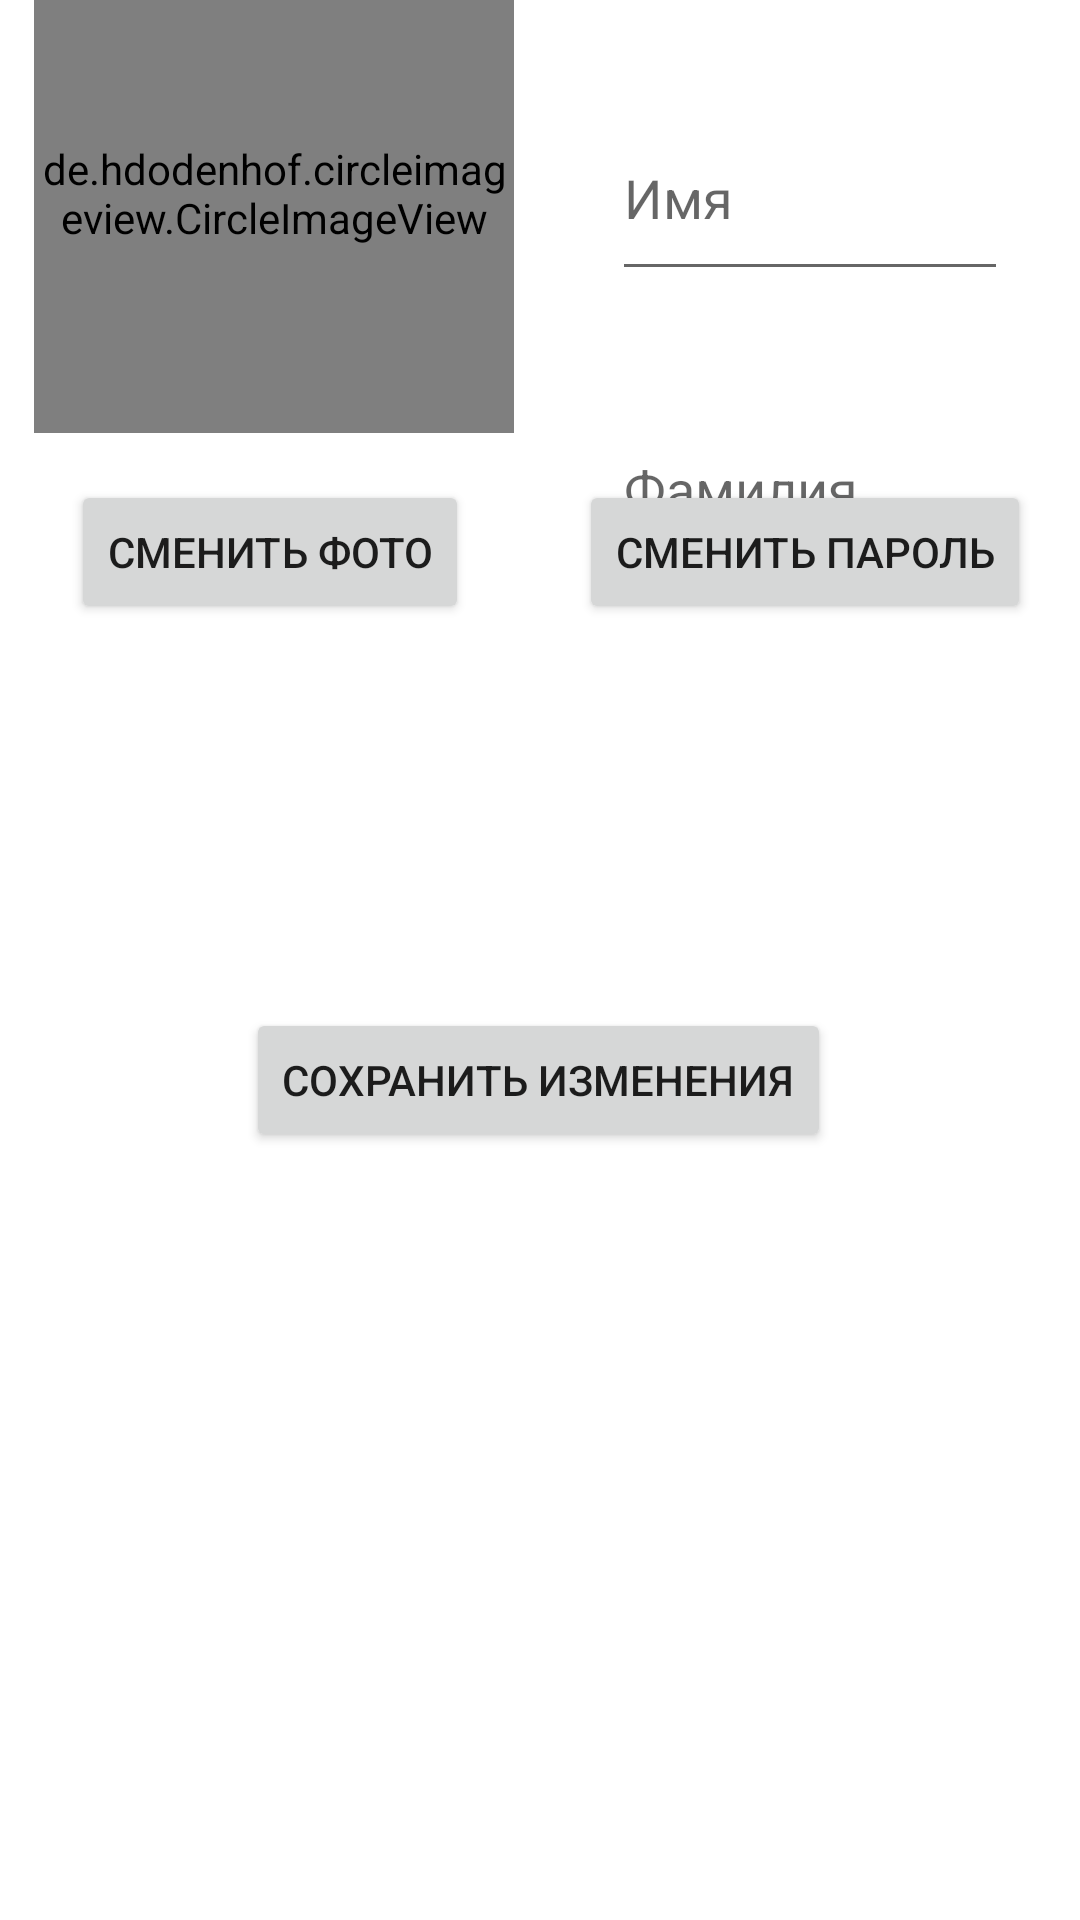

Layout XML and referenced resources for this Android screen:
<!-- AndroidManifest.xml: application theme Theme.Kotlin9 -->
<!-- res/layout/fragment_edit_user.xml -->
<?xml version="1.0" encoding="utf-8"?>
<androidx.constraintlayout.widget.ConstraintLayout xmlns:android="http://schemas.android.com/apk/res/android"
    xmlns:app="http://schemas.android.com/apk/res-auto"
    xmlns:tools="http://schemas.android.com/tools"
    android:id="@+id/frameLayout"
    android:layout_width="match_parent"
    android:layout_height="match_parent"
    tools:context=".editPage.Edit_user">

    <androidx.constraintlayout.widget.Guideline
        android:id="@+id/guideline2"
        android:layout_width="wrap_content"
        android:layout_height="wrap_content"
        android:orientation="vertical"
        app:layout_constraintGuide_percent="0.5" />

    <EditText
        android:id="@+id/editNameSave"
        android:layout_width="0dp"
        android:layout_height="65dp"
        android:layout_marginStart="24dp"
        android:layout_marginTop="32dp"
        android:layout_marginEnd="24dp"
        android:ems="10"
        android:hint="Имя"
        android:inputType="text"
        app:layout_constraintEnd_toEndOf="parent"
        app:layout_constraintStart_toStartOf="@+id/guideline2"
        app:layout_constraintTop_toTopOf="parent" />

    <EditText
        android:id="@+id/editSurnameSave"
        android:layout_width="0dp"
        android:layout_height="65dp"
        android:layout_marginStart="24dp"
        android:layout_marginTop="32dp"
        android:layout_marginEnd="24dp"
        android:ems="10"
        android:hint="Фамилия"
        android:inputType="text"
        app:layout_constraintEnd_toEndOf="parent"
        app:layout_constraintHorizontal_bias="0.0"
        app:layout_constraintStart_toStartOf="@+id/guideline2"
        app:layout_constraintTop_toBottomOf="@+id/editNameSave" />

    <EditText
        android:id="@+id/editDateSave"
        android:layout_width="0dp"
        android:layout_height="65dp"
        android:layout_marginStart="24dp"
        android:layout_marginTop="32dp"
        android:layout_marginEnd="24dp"
        android:ems="10"
        android:hint="Дата рождения"
        android:inputType="none"
        android:textIsSelectable="true"
        android:focusable="false"
        app:layout_constraintBottom_toTopOf="@+id/passdiagbutton"
        app:layout_constraintEnd_toEndOf="parent"
        app:layout_constraintStart_toStartOf="@+id/guideline2"
        app:layout_constraintTop_toBottomOf="@+id/editSurnameSave" />

    <de.hdodenhof.circleimageview.CircleImageView
        android:id="@+id/imageView"
        android:layout_width="160dp"
        android:layout_height="160dp"
        android:layout_marginStart="8dp"
        android:layout_marginTop="35dp"
        android:layout_marginEnd="8dp"
        android:layout_marginBottom="16dp"
        android:src="@mipmap/ic_launcher_round"
        app:layout_constraintBottom_toTopOf="@+id/changeimagebutton"
        app:layout_constraintEnd_toStartOf="@+id/guideline2"
        app:layout_constraintHorizontal_bias="0.85"
        app:layout_constraintStart_toStartOf="parent"
        app:layout_constraintTop_toTopOf="parent"
        app:layout_constraintVertical_bias="1.0" />

    <Button
        android:id="@+id/changeimagebutton"
        android:layout_width="wrap_content"
        android:layout_height="wrap_content"
        android:layout_marginBottom="128dp"
        android:text="@string/change_pfp"
        app:layout_constraintBottom_toTopOf="@+id/saveChanges"
        app:layout_constraintEnd_toStartOf="@+id/guideline2"
        app:layout_constraintStart_toStartOf="parent" />

    <Button
        android:id="@+id/passdiagbutton"
        android:layout_width="wrap_content"
        android:layout_height="wrap_content"
        android:text="@string/change_password"
        app:layout_constraintBottom_toBottomOf="@+id/changeimagebutton"
        app:layout_constraintEnd_toEndOf="parent"
        app:layout_constraintHorizontal_bias="0.448"
        app:layout_constraintStart_toStartOf="@+id/guideline2"
        app:layout_constraintTop_toTopOf="@+id/changeimagebutton"
        app:layout_constraintVertical_bias="1.0" />

    <Button
        android:id="@+id/saveChanges"
        android:layout_width="wrap_content"
        android:layout_height="wrap_content"
        android:text="Сохранить изменения"
        app:layout_constraintBottom_toTopOf="@+id/guideline3"
        app:layout_constraintEnd_toEndOf="parent"
        app:layout_constraintHorizontal_bias="0.497"
        app:layout_constraintStart_toStartOf="parent" />

    <androidx.constraintlayout.widget.Guideline
        android:id="@+id/guideline3"
        android:layout_width="wrap_content"
        android:layout_height="wrap_content"
        android:orientation="horizontal"
        app:layout_constraintGuide_percent="0.6" />

</androidx.constraintlayout.widget.ConstraintLayout>
<!-- resources referenced by this layout -->
<resources>
  <string name="change_password">Cменить пароль</string>
  <string name="change_pfp">Сменить фото</string>
  <style name="Theme.Kotlin9" parent="Theme.MaterialComponents.DayNight.DarkActionBar">
          
          <item name="colorPrimary">@color/purple_500</item>
          <item name="colorPrimaryVariant">@color/purple_700</item>
          <item name="colorOnPrimary">@color/white</item>
          
          <item name="colorSecondary">@color/teal_200</item>
          <item name="colorSecondaryVariant">@color/teal_700</item>
          <item name="colorOnSecondary">@color/black</item>
          
          <item name="android:statusBarColor">?attr/colorPrimaryVariant</item>
          
      </style>
  <color name="purple_500">#22C55E</color>
  <color name="purple_700">#15803D</color>
  <color name="white">#FFFFFFFF</color>
  <color name="teal_200">#FF03DAC5</color>
  <color name="teal_700">#FF018786</color>
  <color name="black">#FF000000</color>
</resources>
